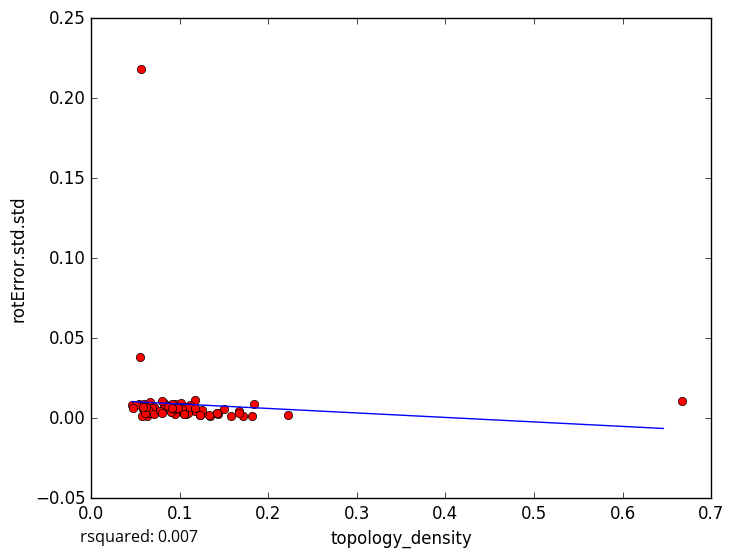

The file beside this chart, header and first rows:
topology_density, rotError.std.std
0.05854, 0.005708
0.1067, 0.002382
0.1667, 0.004438
0.2222, 0.002212
0.1818, 0.001249
0.05828, 0.006929
0.06117, 0.005264
0.0942, 0.009163
0.1345, 0.001098
0.1333, 0.00182
0.1176, 0.01158
0.1429, 0.002426
0.1833, 0.008818
0.1583, 0.001569
0.1714, 0.001336
0.125, 0.003303
0.1, 0.004278
0.6667, 0.01082
0.06198, 0.007361
0.1228, 0.002042
0.05426, 0.008829
0.09846, 0.005607
0.101, 0.009645
0.06595, 0.01024
0.1053, 0.006942
0.1, 0.007196
0.1053, 0.007297
0.08276, 0.009419
0.06306, 0.00165
0.06907, 0.003273
0.06555, 0.003441
0.08, 0.004315
0.04608, 0.008207
0.05507, 0.03837
0.05053, 0.008
0.04751, 0.006537
0.1667, 0.003
0.06026, 0.005333
0.07056, 0.006719
0.1176, 0.004806
0.05923, 0.008998
0.09091, 0.0088
0.1095, 0.003441
0.057, 0.001616
0.06897, 0.006461
0.0641, 0.005121
0.08262, 0.007726
0.1111, 0.008105
0.15, 0.005962
0.09117, 0.004685
0.09524, 0.002904
0.1105, 0.007272
0.1028, 0.005937
0.06117, 0.003169
0.09058, 0.003607
0.08667, 0.007603
0.1053, 0.002815
0.07126, 0.002956
0.09524, 0.005879
0.125, 0.004924
... 18 more rows
